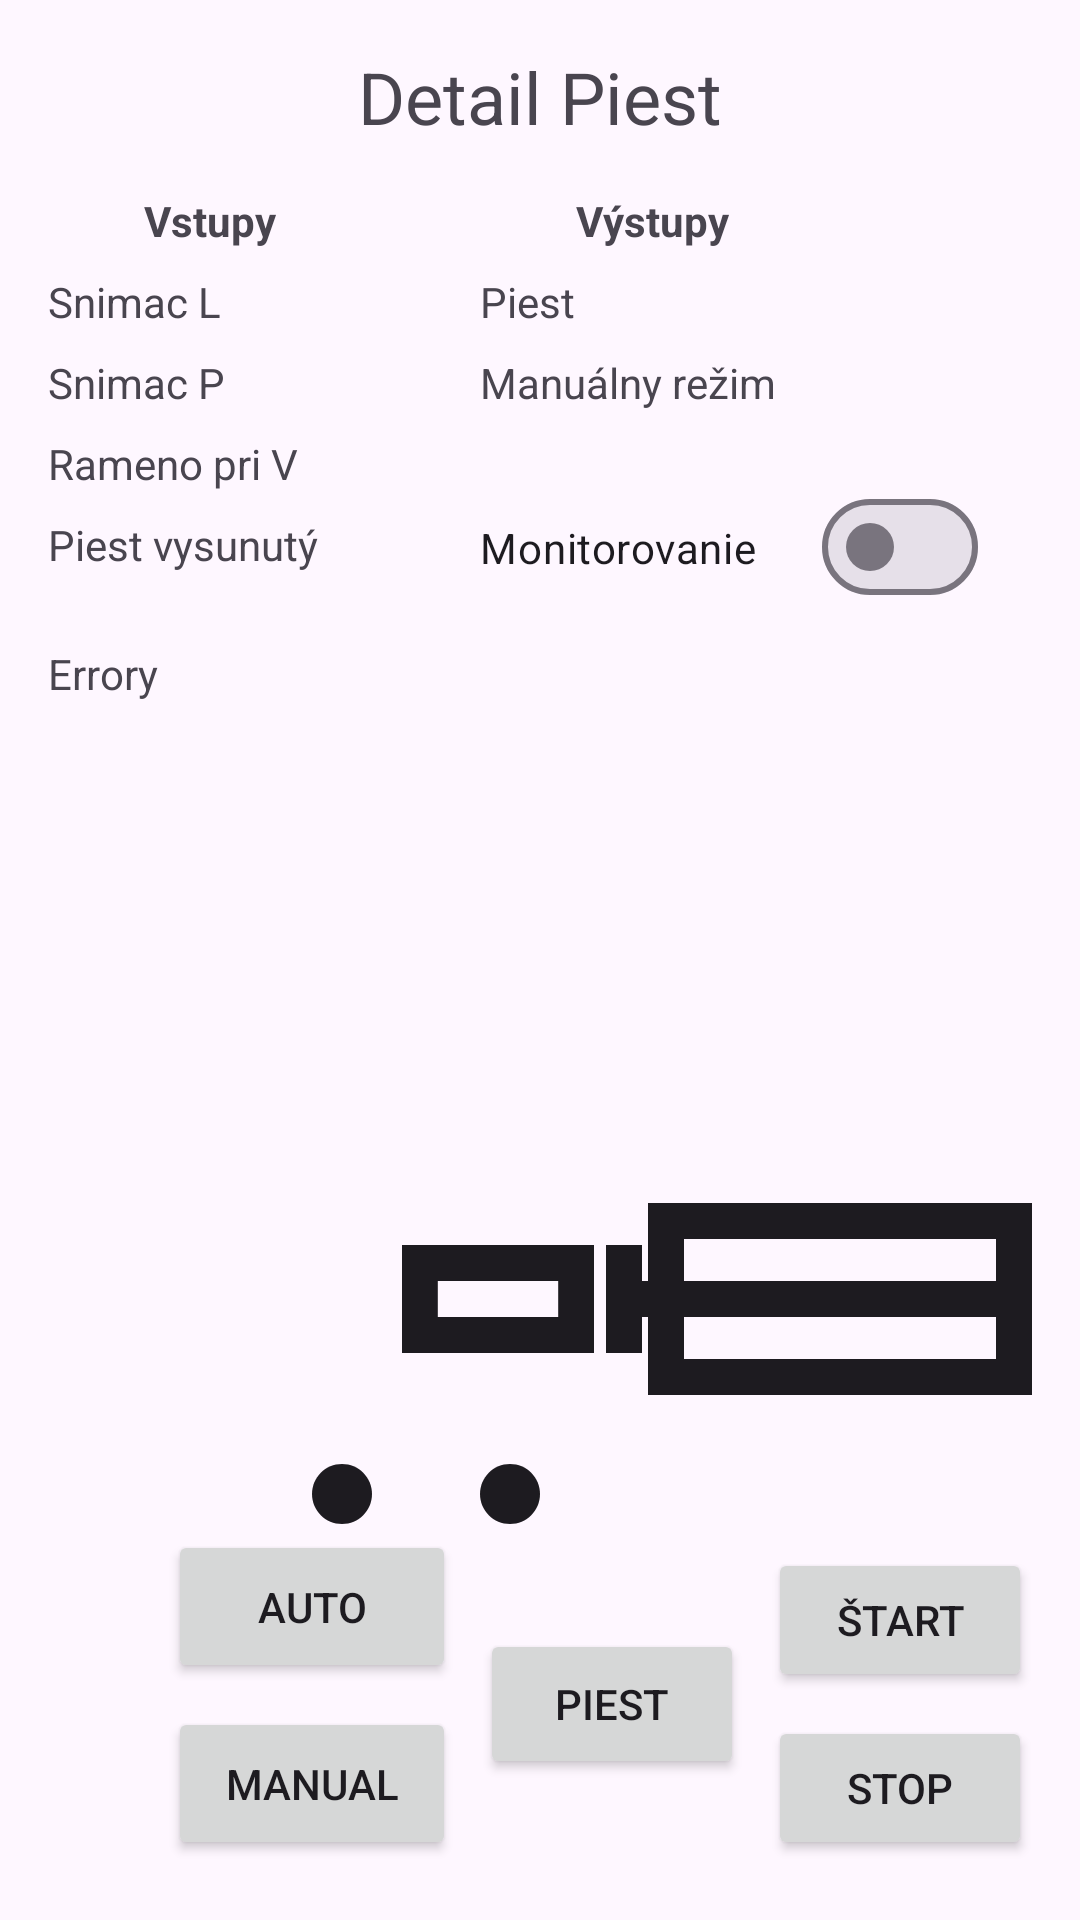

Android layout source for this screen:
<!-- AndroidManifest.xml: application theme Theme.PLCDiplomovka1 -->
<!-- res/layout/fragment_vytah_det_piest.xml -->
<?xml version="1.0" encoding="utf-8"?>
<androidx.constraintlayout.widget.ConstraintLayout xmlns:android="http://schemas.android.com/apk/res/android"
    xmlns:app="http://schemas.android.com/apk/res-auto"
    xmlns:tools="http://schemas.android.com/tools"
    android:layout_width="match_parent"
    android:layout_height="match_parent"
    tools:context=".VytahDetPiestFragment">

    <TextView
        android:id="@+id/vytahNadpis"
        android:layout_width="wrap_content"
        android:layout_height="wrap_content"
        android:layout_marginTop="16dp"
        android:text="Detail Piest"
        android:textSize="24sp"
        app:layout_constraintEnd_toEndOf="parent"
        app:layout_constraintStart_toStartOf="parent"
        app:layout_constraintTop_toTopOf="parent" />

    <com.google.android.material.floatingactionbutton.FloatingActionButton
        android:id="@+id/floatingActionButtonAdresyVytah"
        android:layout_width="wrap_content"
        android:layout_height="wrap_content"
        android:layout_marginTop="16dp"
        android:layout_marginEnd="16dp"
        android:clickable="true"
        android:visibility="gone"
        app:layout_constraintEnd_toEndOf="parent"
        app:layout_constraintTop_toTopOf="parent"
        app:srcCompat="@android:drawable/ic_menu_preferences" />

    <androidx.constraintlayout.widget.Group
        android:id="@+id/group"
        android:layout_width="wrap_content"
        android:layout_height="wrap_content" />

    <LinearLayout
        android:id="@+id/linearLayout2"
        android:layout_width="120dp"
        android:layout_height="wrap_content"
        android:layout_marginStart="24dp"
        android:layout_marginTop="64dp"
        android:layout_weight="1"
        android:orientation="vertical"
        app:layout_constraintStart_toEndOf="@+id/linearLayout"
        app:layout_constraintTop_toTopOf="parent">

        <TextView
            android:layout_width="wrap_content"
            android:layout_height="wrap_content"
            android:layout_marginStart="32dp"
            android:layout_marginBottom="8dp"
            android:text="@string/outputs"
            android:textStyle="bold" />

        <TextView
            android:id="@+id/q_piest"
            android:layout_width="wrap_content"
            android:layout_height="wrap_content"
            android:layout_marginBottom="8dp"
            android:text="@string/elevator_output_extruder" />

        <TextView
            android:id="@+id/q_manual"
            android:layout_width="match_parent"
            android:layout_height="wrap_content"
            android:layout_marginBottom="8dp"
            android:text="@string/mode_manual" />

    </LinearLayout>

    <LinearLayout
        android:id="@+id/linearLayout"
        android:layout_width="120dp"
        android:layout_height="wrap_content"
        android:layout_marginStart="16dp"
        android:layout_marginTop="64dp"
        android:orientation="vertical"
        app:layout_constraintStart_toStartOf="parent"
        app:layout_constraintTop_toTopOf="parent">

        <TextView
            android:layout_width="wrap_content"
            android:layout_height="wrap_content"
            android:layout_marginStart="32dp"
            android:layout_marginBottom="8dp"
            android:text="@string/inputs"
            android:textStyle="bold" />

        <TextView
            android:id="@+id/i_snimac_l"
            android:layout_width="wrap_content"
            android:layout_height="wrap_content"
            android:layout_marginBottom="8dp"
            android:text="@string/elevator_input_sensor_l" />

        <TextView
            android:id="@+id/i_snimac_p"
            android:layout_width="wrap_content"
            android:layout_height="wrap_content"
            android:layout_marginBottom="8dp"
            android:text="@string/elevator_input_sensor_p" />

        <TextView
            android:id="@+id/i_rameno_pritomne"
            android:layout_width="wrap_content"
            android:layout_height="wrap_content"
            android:layout_marginBottom="8dp"
            android:text="@string/elevator_input_arm_at_elev" />

        <TextView
            android:id="@+id/i_piest_vysunuty"
            android:layout_width="wrap_content"
            android:layout_height="wrap_content"
            android:layout_marginBottom="8dp"
            android:text="@string/elevator_input_extruder" />
    </LinearLayout>

    <TextView
        android:id="@+id/errorTextVytah"
        android:layout_width="wrap_content"
        android:layout_height="wrap_content"
        android:layout_marginTop="16dp"
        android:text="Errory"
        app:layout_constraintStart_toStartOf="@+id/linearLayout"
        app:layout_constraintTop_toBottomOf="@+id/linearLayout" />

    <com.google.android.material.materialswitch.MaterialSwitch
        android:id="@+id/switchReadVytah"
        android:layout_width="166dp"
        android:layout_height="51dp"
        android:layout_marginStart="24dp"
        android:layout_marginTop="12dp"
        android:text="Monitorovanie"
        app:layout_constraintStart_toEndOf="@+id/linearLayout"
        app:layout_constraintTop_toBottomOf="@+id/linearLayout2" />

    <Button
        android:id="@+id/buttonPiest"
        android:layout_width="wrap_content"
        android:layout_height="50dp"
        android:layout_marginEnd="@dimen/margin_small"
        android:text="Piest"
        app:layout_constraintBottom_toBottomOf="@+id/btn_stop_vytah"
        app:layout_constraintEnd_toStartOf="@+id/btn_start_vytah"
        app:layout_constraintTop_toTopOf="@+id/btn_start_vytah" />

    <Button
        android:id="@+id/buttonAutoVytah"
        android:layout_width="96dp"
        android:layout_height="51dp"
        android:layout_marginBottom="@dimen/margin_small"
        android:text="Auto"
        app:layout_constraintBottom_toTopOf="@+id/buttonManualVytah"
        app:layout_constraintEnd_toEndOf="@+id/buttonManualVytah" />

    <Button
        android:id="@+id/buttonManualVytah"
        android:layout_width="96dp"
        android:layout_height="51dp"
        android:layout_marginEnd="@dimen/margin_small"
        android:text="Manual"
        app:layout_constraintBottom_toBottomOf="@+id/btn_stop_vytah"
        app:layout_constraintEnd_toStartOf="@+id/buttonPiest" />

    <ImageView
        android:id="@+id/imagePiestVysuvanie"
        android:layout_width="128dp"
        android:layout_height="128dp"
        android:layout_marginEnd="14dp"
        android:src="@drawable/piestvysun"
        app:layout_constraintEnd_toEndOf="@+id/imagePiest"
        app:layout_constraintTop_toTopOf="@+id/imagePiest" />

    <ImageView
        android:id="@+id/imageSuciastka"
        android:layout_width="128dp"
        android:layout_height="128dp"
        android:layout_marginEnd="100dp"
        android:src="@drawable/puk"
        app:layout_constraintEnd_toEndOf="@+id/imagePiestVysuvanie"
        app:layout_constraintTop_toTopOf="@+id/imagePiestVysuvanie" />

    <ImageView
        android:id="@+id/imageViewSnimacL"
        android:layout_width="wrap_content"
        android:layout_height="wrap_content"

        app:layout_constraintBottom_toTopOf="@+id/buttonAutoVytah"
        app:layout_constraintStart_toStartOf="@+id/imageSuciastka"
        app:srcCompat="@drawable/baseline_circle_24" />

    <ImageView
        android:id="@+id/imageViewSnimacP"
        android:layout_width="wrap_content"
        android:layout_height="wrap_content"
        android:layout_marginStart="32dp"
        app:layout_constraintBottom_toBottomOf="@+id/imageViewSnimacL"
        app:layout_constraintStart_toEndOf="@+id/imageViewSnimacL"
        app:layout_constraintTop_toTopOf="@+id/imageViewSnimacL"
        app:layout_constraintVertical_bias="1.0"
        app:srcCompat="@drawable/baseline_circle_24" />


    <ImageView
        android:id="@+id/imagePiest"
        android:layout_width="128dp"
        android:layout_height="128dp"
        android:layout_marginBottom="48dp"
        android:src="@drawable/piestik"
        app:layout_constraintBottom_toTopOf="@+id/buttonPiest"
        app:layout_constraintEnd_toEndOf="@+id/btn_start_vytah" />

    <Button
        android:id="@+id/btn_start_vytah"
        android:layout_width="wrap_content"
        android:layout_height="wrap_content"
        android:layout_marginBottom="@dimen/margin_small"
        android:text="@string/action_start"
        app:layout_constraintBottom_toTopOf="@+id/btn_stop_vytah"
        app:layout_constraintEnd_toEndOf="@+id/btn_stop_vytah" />

    <Button
        android:id="@+id/btn_stop_vytah"
        android:layout_width="wrap_content"
        android:layout_height="wrap_content"
        android:layout_marginEnd="16dp"
        android:layout_marginBottom="20dp"
        android:text="@string/action_stop"
        app:layout_constraintBottom_toBottomOf="parent"
        app:layout_constraintEnd_toEndOf="parent" />

</androidx.constraintlayout.widget.ConstraintLayout>
<!-- resources referenced by this layout -->
<resources>
  <dimen name="margin_small">8dp</dimen>
  <!-- drawable baseline_circle_24 (drawable) -->
  <vector android:height="24dp" android:tint="?attr/colorOnSurface"
      android:viewportHeight="24" android:viewportWidth="24"
      android:width="24dp" xmlns:android="http://schemas.android.com/apk/res/android">
      <path android:fillColor="@android:color/white" android:pathData="M12,2C6.47,2 2,6.47 2,12s4.47,10 10,10 10,-4.47 10,-10S17.53,2 12,2z"/>
  </vector>
  <!-- drawable piestik (drawable) -->
  <vector xmlns:android="http://schemas.android.com/apk/res/android"
      android:width="32dp"
      android:height="32dp"
      android:tint="?attr/colorOnSurface"
      android:viewportWidth="32"
      android:viewportHeight="32">
    <path
        android:fillColor="@android:color/white"
        android:pathData="M0,24.5l0,-16l32,0l0,16l-32,0ZM29,15l-0,-3.5l-26,0l0,3.5l26,0ZM3,18l0,3.5l26,0l-0,-3.5l-26,0Z"/>
  </vector>
  <!-- drawable piestvysun (drawable) -->
  <vector xmlns:android="http://schemas.android.com/apk/res/android"
      android:width="32dp"
      android:height="32dp"
      android:tint="?attr/colorOnSurface"
      android:viewportWidth="32"
      android:viewportHeight="32">
    <path
        android:fillColor="#FF000000"
        android:pathData="M3,15l29,0l0,3l-29,0l0,3l-3,0l0,-9l3,0l0,3Z"/>
  </vector>
  <!-- drawable puk: png bitmap (drawable, 4795 bytes) -->
  <string name="action_start">Štart</string>
  <string name="action_stop">Stop</string>
  <string name="elevator_input_arm_at_elev">Rameno pri V</string>
  <string name="elevator_input_extruder">Piest vysunutý</string>
  <string name="elevator_input_sensor_l">Snimac L</string>
  <string name="elevator_input_sensor_p">Snimac P</string>
  <string name="elevator_output_extruder">Piest</string>
  <string name="inputs">Vstupy</string>
  <string name="mode_manual">Manuálny režim</string>
  <string name="outputs">Výstupy</string>
  <style name="Theme.PLCDiplomovka1" parent="Base.Theme.PLCDiplomovka1" />
  <style name="Base.Theme.PLCDiplomovka1" parent="Theme.Material3.DayNight.NoActionBar">
          
          
      </style>
</resources>
